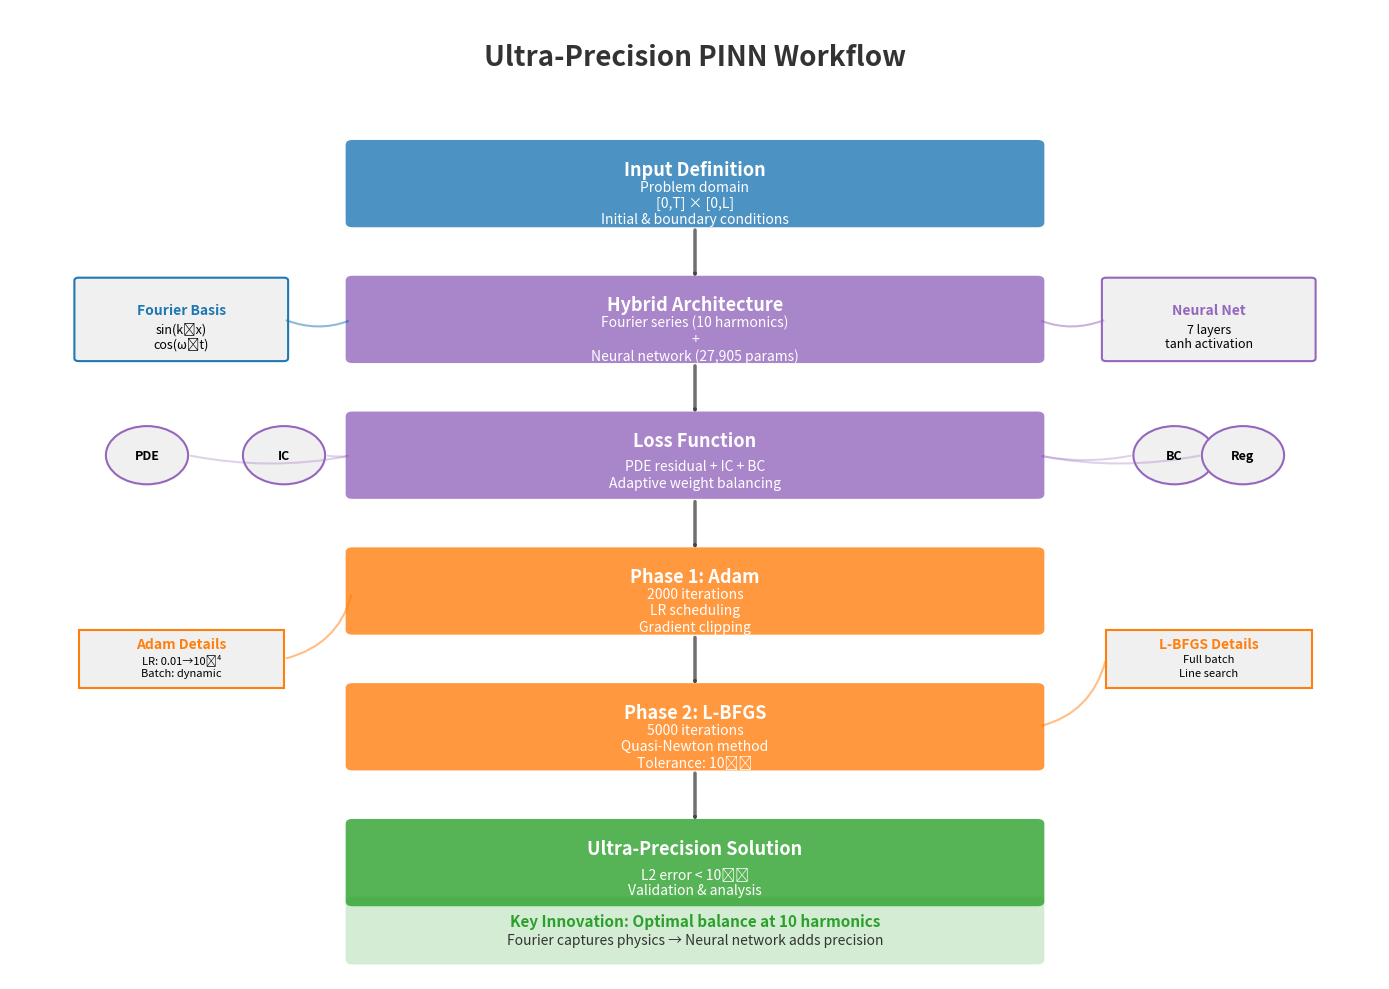

Recreate this plot in Python. (Note: this script raises an exception after producing the figure.)
#!/usr/bin/env python3
"""
Create a workflow diagram for the ultra-precision PINN methodology
"""

import matplotlib.pyplot as plt
import matplotlib.patches as patches
from matplotlib.patches import FancyBboxPatch, Rectangle, Circle, FancyArrowPatch, ConnectionPatch
import matplotlib.lines as mlines
import numpy as np

# Set up the figure
fig, ax = plt.subplots(1, 1, figsize=(14, 10))
ax.set_xlim(0, 100)
ax.set_ylim(0, 100)
ax.axis('off')

# Color scheme
colors = {
    'primary': '#1f77b4',      # Blue
    'secondary': '#ff7f0e',    # Orange
    'accent1': '#2ca02c',      # Green
    'accent2': '#d62728',      # Red
    'accent3': '#9467bd',      # Purple
    'light': '#f0f0f0',        # Light gray
    'dark': '#333333'          # Dark gray
}

# Title
ax.text(50, 95, 'Ultra-Precision PINN Workflow', 
        ha='center', va='center', fontsize=20, fontweight='bold', color=colors['dark'])

# Main workflow boxes
y_positions = [82, 68, 54, 40, 26, 12]
main_steps = [
    ('Input Definition', 'Problem domain\n[0,T] × [0,L]\nInitial & boundary conditions'),
    ('Hybrid Architecture', 'Fourier series (10 harmonics)\n+\nNeural network (27,905 params)'),
    ('Loss Function', 'PDE residual + IC + BC\nAdaptive weight balancing'),
    ('Phase 1: Adam', '2000 iterations\nLR scheduling\nGradient clipping'),
    ('Phase 2: L-BFGS', '5000 iterations\nQuasi-Newton method\nTolerance: 10⁻⁹'),
    ('Ultra-Precision Solution', 'L2 error < 10⁻⁷\nValidation & analysis')
]

# Draw main workflow
for i, (y, (title, desc)) in enumerate(zip(y_positions, main_steps)):
    # Main box
    if i == 0:
        color = colors['primary']
    elif i == len(main_steps) - 1:
        color = colors['accent1']
    elif i in [3, 4]:
        color = colors['secondary']
    else:
        color = colors['accent3']
    
    box = FancyBboxPatch((25, y-4), 50, 8,
                        boxstyle="round,pad=0.5",
                        facecolor=color,
                        edgecolor='none',
                        alpha=0.8)
    ax.add_patch(box)
    
    # Title
    ax.text(50, y+1.5, title, ha='center', va='center', 
            fontsize=13, fontweight='bold', color='white')
    
    # Description
    ax.text(50, y-2, desc, ha='center', va='center', 
            fontsize=10, color='white', multialignment='center')
    
    # Arrow to next step
    if i < len(main_steps) - 1:
        arrow = FancyArrowPatch((50, y-4.5), (50, y_positions[i+1]+4),
                               connectionstyle="arc3,rad=0", 
                               arrowstyle='->', linewidth=2.5, 
                               color=colors['dark'], alpha=0.7)
        ax.add_patch(arrow)

# Side annotations
# Fourier component details
fourier_box = FancyBboxPatch((5, 64), 15, 8,
                            boxstyle="round,pad=0.3",
                            facecolor=colors['light'],
                            edgecolor=colors['primary'],
                            linewidth=1.5)
ax.add_patch(fourier_box)
ax.text(12.5, 69, 'Fourier Basis', ha='center', va='center', 
        fontsize=10, fontweight='bold', color=colors['primary'])
ax.text(12.5, 67, 'sin(kₙx)', ha='center', va='center', fontsize=9)
ax.text(12.5, 65.5, 'cos(ωₙt)', ha='center', va='center', fontsize=9)

# Neural network details
nn_box = FancyBboxPatch((80, 64), 15, 8,
                       boxstyle="round,pad=0.3",
                       facecolor=colors['light'],
                       edgecolor=colors['accent3'],
                       linewidth=1.5)
ax.add_patch(nn_box)
ax.text(87.5, 69, 'Neural Net', ha='center', va='center', 
        fontsize=10, fontweight='bold', color=colors['accent3'])
ax.text(87.5, 67, '7 layers', ha='center', va='center', fontsize=9)
ax.text(87.5, 65.5, 'tanh activation', ha='center', va='center', fontsize=9)

# Loss components
loss_y = 54
loss_components = ['PDE', 'IC', 'BC', 'Reg']
loss_x_positions = [10, 20, 85, 90]
for x, comp in zip(loss_x_positions, loss_components):
    circle = Circle((x, loss_y), 3, facecolor=colors['light'], 
                   edgecolor=colors['accent3'], linewidth=1.5)
    ax.add_patch(circle)
    ax.text(x, loss_y, comp, ha='center', va='center', fontsize=9, fontweight='bold')

# Optimization details
opt_y = 33
# Adam details
adam_box = Rectangle((5, opt_y-3), 15, 6, facecolor=colors['light'], 
                    edgecolor=colors['secondary'], linewidth=1.5)
ax.add_patch(adam_box)
ax.text(12.5, opt_y+1.5, 'Adam Details', ha='center', va='center', 
        fontsize=10, fontweight='bold', color=colors['secondary'])
ax.text(12.5, opt_y, 'LR: 0.01→10⁻⁴', ha='center', va='center', fontsize=8)
ax.text(12.5, opt_y-1.5, 'Batch: dynamic', ha='center', va='center', fontsize=8)

# L-BFGS details
lbfgs_box = Rectangle((80, opt_y-3), 15, 6, facecolor=colors['light'], 
                     edgecolor=colors['secondary'], linewidth=1.5)
ax.add_patch(lbfgs_box)
ax.text(87.5, opt_y+1.5, 'L-BFGS Details', ha='center', va='center', 
        fontsize=10, fontweight='bold', color=colors['secondary'])
ax.text(87.5, opt_y, 'Full batch', ha='center', va='center', fontsize=8)
ax.text(87.5, opt_y-1.5, 'Line search', ha='center', va='center', fontsize=8)

# Connect side boxes to main flow
# Fourier to architecture
arrow1 = FancyArrowPatch((20, 68), (25, 68),
                        connectionstyle="arc3,rad=0.2", 
                        arrowstyle='->', linewidth=1.5, 
                        color=colors['primary'], alpha=0.5)
ax.add_patch(arrow1)

# NN to architecture
arrow2 = FancyArrowPatch((80, 68), (75, 68),
                        connectionstyle="arc3,rad=-0.2", 
                        arrowstyle='->', linewidth=1.5, 
                        color=colors['accent3'], alpha=0.5)
ax.add_patch(arrow2)

# Loss components to loss
for x in loss_x_positions[:2]:
    arrow = FancyArrowPatch((x+3, loss_y), (25, loss_y),
                           connectionstyle="arc3,rad=0.1", 
                           arrowstyle='->', linewidth=1.5, 
                           color=colors['accent3'], alpha=0.3)
    ax.add_patch(arrow)

for x in loss_x_positions[2:]:
    arrow = FancyArrowPatch((x-3, loss_y), (75, loss_y),
                           connectionstyle="arc3,rad=-0.1", 
                           arrowstyle='->', linewidth=1.5, 
                           color=colors['accent3'], alpha=0.3)
    ax.add_patch(arrow)

# Adam details to Phase 1
arrow3 = FancyArrowPatch((20, opt_y), (25, 40),
                        connectionstyle="arc3,rad=0.3", 
                        arrowstyle='->', linewidth=1.5, 
                        color=colors['secondary'], alpha=0.5)
ax.add_patch(arrow3)

# L-BFGS details to Phase 2
arrow4 = FancyArrowPatch((80, opt_y), (75, 26),
                        connectionstyle="arc3,rad=-0.3", 
                        arrowstyle='->', linewidth=1.5, 
                        color=colors['secondary'], alpha=0.5)
ax.add_patch(arrow4)

# Key insights box
insights_box = FancyBboxPatch((25, 2), 50, 6,
                             boxstyle="round,pad=0.5",
                             facecolor=colors['accent1'],
                             edgecolor='none',
                             alpha=0.2)
ax.add_patch(insights_box)
ax.text(50, 6, 'Key Innovation: Optimal balance at 10 harmonics', 
        ha='center', va='center', fontsize=11, fontweight='bold', color=colors['accent1'])
ax.text(50, 4, 'Fourier captures physics → Neural network adds precision', 
        ha='center', va='center', fontsize=10, color=colors['dark'])

plt.tight_layout()
plt.savefig('output/figures/workflow_diagram.png', dpi=300, bbox_inches='tight', facecolor='white')
plt.close()

print("Workflow diagram created successfully: output/figures/workflow_diagram.png")